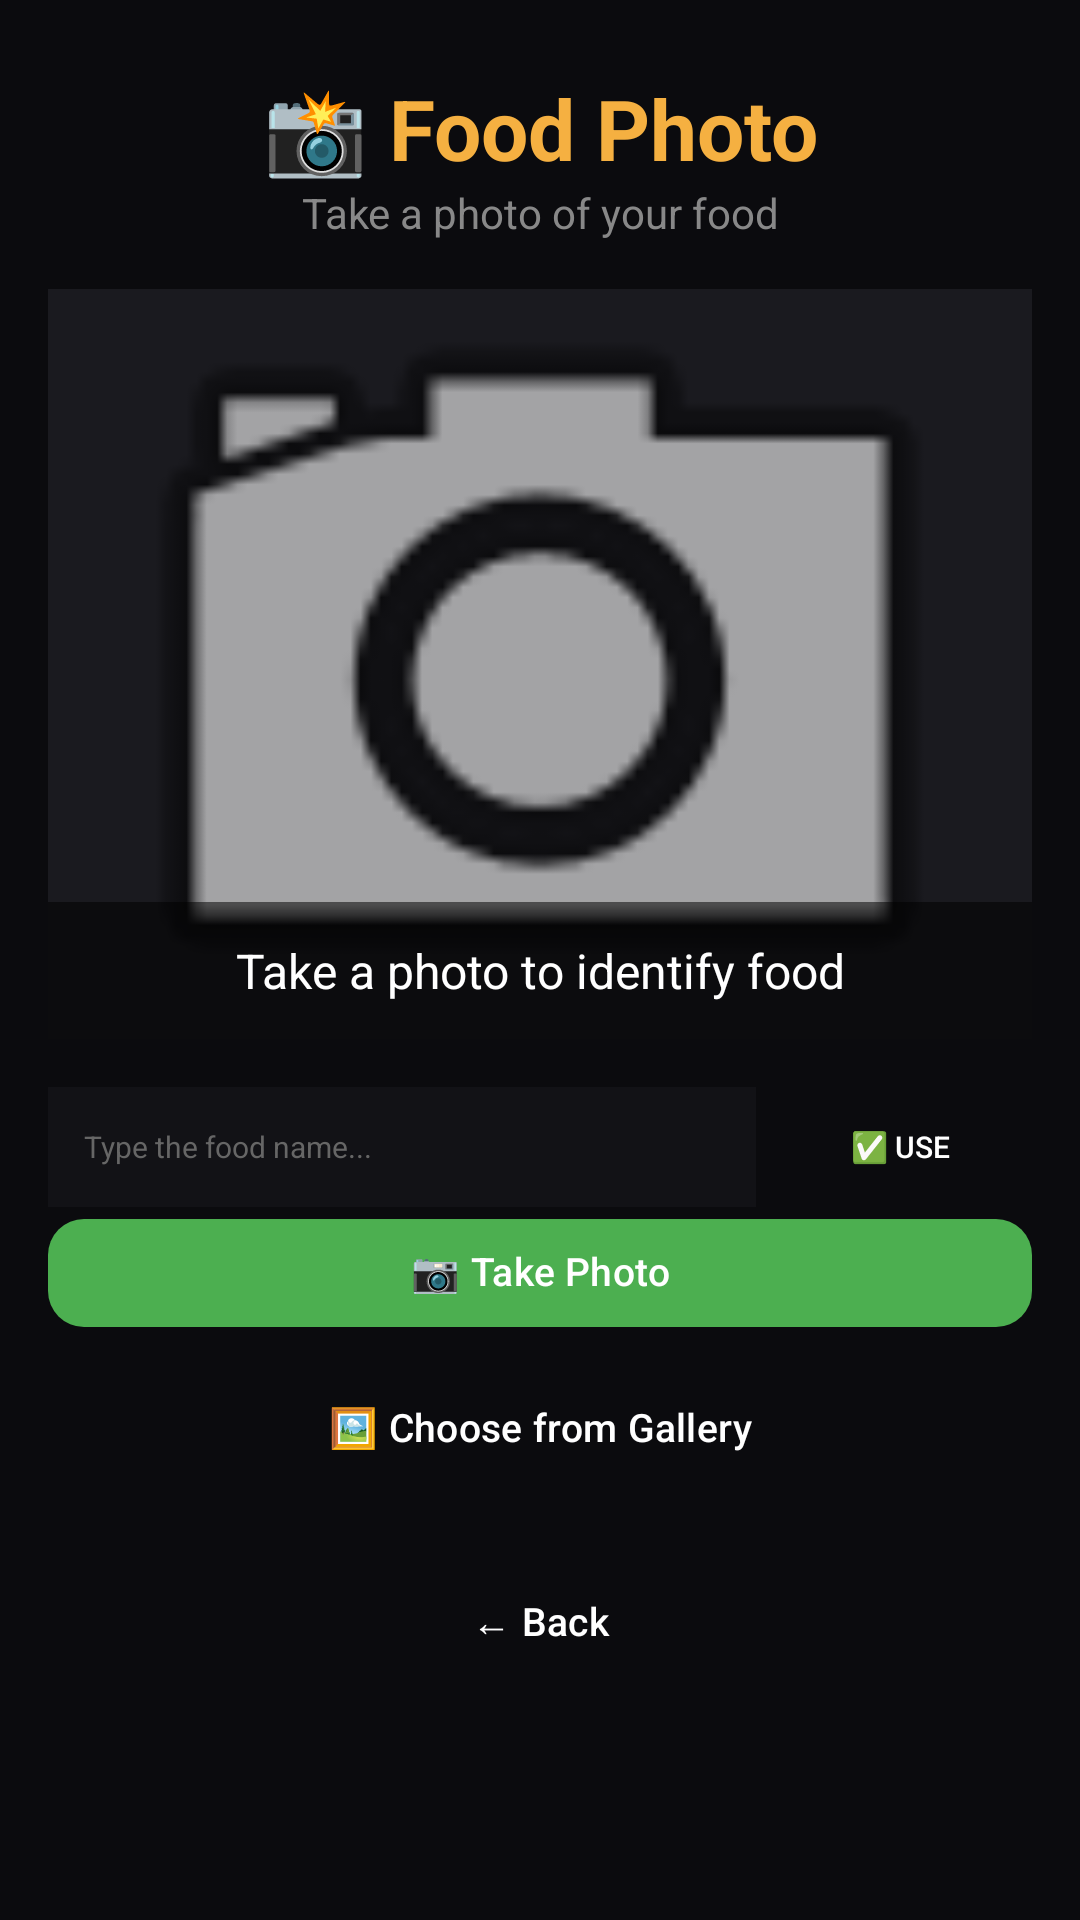

Here is an Android app screen rendered from its layout file. Give the layout XML and the strings, colors and styles it references.
<!-- AndroidManifest.xml: application theme Theme.CalSnap1 -->
<!-- res/layout/activity_camera.xml -->
<?xml version="1.0" encoding="utf-8"?>
<ScrollView xmlns:android="http://schemas.android.com/apk/res/android"
    xmlns:app="http://schemas.android.com/apk/res-auto"
    android:layout_width="match_parent"
    android:layout_height="match_parent"
    android:background="#0b0b0e"
    android:fillViewport="true">

    <LinearLayout
        android:layout_width="match_parent"
        android:layout_height="wrap_content"
        android:orientation="vertical"
        android:padding="16dp">

        <TextView
            android:layout_width="match_parent"
            android:layout_height="wrap_content"
            android:text="📸 Food Photo"
            android:textSize="28sp"
            android:textStyle="bold"
            android:textColor="#f5b041"
            android:gravity="center"
            android:layout_marginTop="8dp" />

        <TextView
            android:layout_width="match_parent"
            android:layout_height="wrap_content"
            android:text="Take a photo of your food"
            android:textColor="#888"
            android:gravity="center"
            android:layout_marginBottom="16dp" />

        <FrameLayout
            android:layout_width="match_parent"
            android:layout_height="250dp"
            android:background="#1a1a1f"
            android:layout_marginBottom="8dp">

            <ImageView
                android:id="@+id/photoPreview"
                android:layout_width="match_parent"
                android:layout_height="match_parent"
                android:scaleType="centerCrop"
                android:src="@android:drawable/ic_menu_camera" />

            <TextView
                android:id="@+id/resultText"
                android:layout_width="match_parent"
                android:layout_height="wrap_content"
                android:layout_gravity="bottom"
                android:background="#88000000"
                android:text="Take a photo to identify food"
                android:textColor="#fff"
                android:textSize="16sp"
                android:gravity="center"
                android:padding="12dp" />
        </FrameLayout>

        
        <LinearLayout
            android:id="@+id/manualEntryRow"
            android:layout_width="match_parent"
            android:layout_height="wrap_content"
            android:orientation="horizontal"
            android:layout_marginTop="8dp"
            android:visibility="visible">

            <EditText
                android:id="@+id/foodNameInput"
                android:layout_width="0dp"
                android:layout_height="40dp"
                android:layout_weight="1"
                android:hint="Type the food name..."
                android:textColor="#fff"
                android:textSize="10sp"
                android:textColorHint="#666"
                android:background="#121216"
                android:padding="12dp"
                android:inputType="text"
                android:layout_marginEnd="4dp" />

            <Button
                android:id="@+id/confirmFoodBtn"
                android:layout_width="wrap_content"
                android:layout_height="40dp"
                android:text="✅ Use"
                android:textSize="10sp"
                android:background="@drawable/rounded_button_green"
                android:textColor="#fff"
                android:minHeight="0dp"
                android:includeFontPadding="false"
                android:singleLine="true"
                android:gravity="center"
                android:paddingStart="12dp"
                android:paddingEnd="12dp" />
        </LinearLayout>

        <WebView
            android:id="@+id/webView"
            android:layout_width="match_parent"
            android:layout_height="280dp"
            android:visibility="gone"
            android:layout_marginBottom="8dp" />

        <com.google.android.material.button.MaterialButton
            android:id="@+id/captureBtn"
            android:layout_width="match_parent"
            android:layout_height="44dp"
            android:minHeight="0dp"
            android:minWidth="0dp"
            android:text="📷 Take Photo"
            android:textColor="#ffffff"
            android:textSize="13sp"
            android:singleLine="true"
            android:gravity="center"
            android:padding="0dp"
            android:includeFontPadding="false"
            app:cornerRadius="12dp"
            app:backgroundTint="#4CAF50" />

        <com.google.android.material.button.MaterialButton
            android:id="@+id/galleryBtn"
            android:layout_width="match_parent"
            android:layout_height="44dp"
            android:minHeight="0dp"
            android:minWidth="0dp"
            android:text="🖼️ Choose from Gallery"
            android:background="@drawable/rounded_button_green"
            android:textColor="#ffffff"
            android:textSize="13sp"
            android:padding="0dp"
            android:includeFontPadding="false"
            android:singleLine="true"
            android:gravity="center"
            android:layout_marginTop="8dp" />

        <LinearLayout
            android:layout_width="match_parent"
            android:layout_height="wrap_content"
            android:orientation="horizontal"
            android:layout_marginTop="8dp">

            <com.google.android.material.button.MaterialButton
                android:id="@+id/searchAiBtn"
                android:layout_width="0dp"
                android:layout_height="44dp"
                android:layout_weight="1"
                android:minHeight="0dp"
                android:minWidth="0dp"
                android:text="🧠 AI"
                android:background="@drawable/rounded_button_green"
                android:textColor="#ffffff"
                android:textSize="12sp"
                android:padding="0dp"
                android:includeFontPadding="false"
                android:singleLine="true"
                android:gravity="center"
                android:visibility="gone" />

            <com.google.android.material.button.MaterialButton
                android:id="@+id/searchGoogleBtn"
                android:layout_width="0dp"
                android:layout_height="44dp"
                android:layout_weight="1"
                android:minHeight="0dp"
                android:minWidth="0dp"
                android:text="🔎 Google"
                android:background="@drawable/rounded_button_green"
                android:textColor="#ffffff"
                android:textSize="12sp"
                android:padding="0dp"
                android:includeFontPadding="false"
                android:singleLine="true"
                android:gravity="center"
                android:layout_marginStart="8dp"
                android:visibility="gone" />

            <com.google.android.material.button.MaterialButton
                android:id="@+id/searchBingBtn"
                android:layout_width="0dp"
                android:layout_height="44dp"
                android:layout_weight="1"
                android:minHeight="0dp"
                android:minWidth="0dp"
                android:text="🔎 Bing"
                android:background="@drawable/rounded_button_green"
                android:textColor="#ffffff"
                android:textSize="12sp"
                android:padding="0dp"
                android:includeFontPadding="false"
                android:singleLine="true"
                android:gravity="center"
                android:layout_marginStart="8dp"
                android:visibility="gone" />

            <com.google.android.material.button.MaterialButton
                android:id="@+id/searchYandexBtn"
                android:layout_width="0dp"
                android:layout_height="44dp"
                android:layout_weight="1"
                android:minHeight="0dp"
                android:minWidth="0dp"
                android:text="🔎 Yandex"
                android:background="@drawable/rounded_button_green"
                android:textColor="#ffffff"
                android:textSize="12sp"
                android:padding="0dp"
                android:includeFontPadding="false"
                android:singleLine="true"
                android:gravity="center"
                android:layout_marginStart="8dp"
                android:visibility="gone" />





        </LinearLayout>
        <com.google.android.material.button.MaterialButton
            android:id="@+id/searchChatGptBtn"
            android:layout_width="match_parent"
            android:layout_height="44dp"
            android:minHeight="0dp"
            android:minWidth="0dp"
            android:text="🤖 Ask ChatGPT (photo → calories)"
            android:background="@drawable/rounded_button_gold"
            android:textColor="#ffffff"
            android:textSize="12sp"
            android:padding="0dp"
            android:includeFontPadding="false"
            android:singleLine="true"
            android:gravity="center"
            android:layout_marginTop="8dp"
            android:visibility="gone"/>

        <com.google.android.material.button.MaterialButton
            android:id="@+id/useFoodBtn"
            android:layout_width="match_parent"
            android:layout_height="44dp"
            android:minHeight="0dp"
            android:minWidth="0dp"
            android:text="📝 Use This Food"
            android:background="@drawable/rounded_button_green"
            android:textColor="#ffffff"
            android:textSize="13sp"
            android:padding="0dp"
            android:includeFontPadding="false"
            android:singleLine="true"
            android:gravity="center"
            android:layout_marginTop="8dp"
            android:visibility="gone" />

        <com.google.android.material.button.MaterialButton
            android:id="@+id/fixBtn"
            android:layout_width="match_parent"
            android:layout_height="44dp"
            android:minHeight="0dp"
            android:minWidth="0dp"
            android:text="✏️ Fix: This is actually..."
            android:background="@drawable/rounded_button_green"
            android:textColor="#ffffff"
            android:textSize="13sp"
            android:padding="0dp"
            android:includeFontPadding="false"
            android:singleLine="true"
            android:gravity="center"
            android:layout_marginTop="8dp"
            android:visibility="gone" />

        <com.google.android.material.button.MaterialButton
            android:id="@+id/backBtn"
            android:layout_width="match_parent"
            android:layout_height="44dp"
            android:minHeight="0dp"
            android:minWidth="0dp"
            android:layout_marginTop="12dp"
            android:background="@drawable/rounded_button_green"
            android:padding="0dp"
            android:includeFontPadding="false"
            android:text="← Back"
            android:textColor="#ffffff"
            android:textSize="13sp"
            android:singleLine="true"
            android:gravity="center" />

    </LinearLayout>
</ScrollView>
<!-- resources referenced by this layout -->
<resources>
  <!-- drawable rounded_button_gold (drawable) -->
  <?xml version="1.0" encoding="utf-8"?>
  <shape xmlns:android="http://schemas.android.com/apk/res/android">
      <corners android:radius="12dp" />
      <solid android:color="#f5b041" />
  </shape>
  <style name="Theme.CalSnap1" parent="Base.Theme.CalSnap1" />
  <style name="Base.Theme.CalSnap1" parent="Theme.Material3.DayNight.NoActionBar">
          
          
      </style>
</resources>
